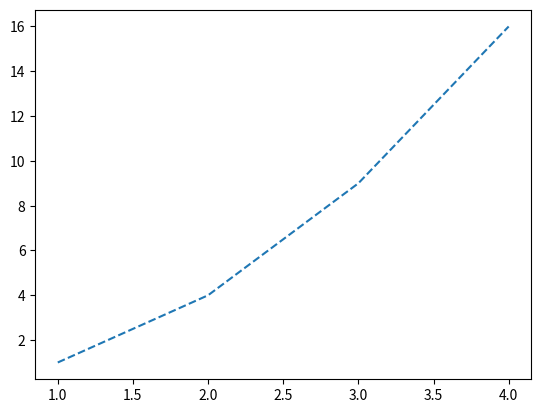

Write the Python code that produced this figure.
import matplotlib.pyplot as plt

plt.plot([1, 2, 3, 4], [1, 4, 9, 16], "--")
plt.show()
